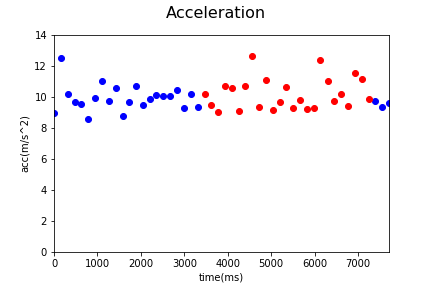

Values plotted in this chart, from the file beside it:
Acc_X, Acc_Y, Acc_Z, gyro_X, gyro_Y, gyro_Z, time, status, Acc
5.065, 7.168, -1.897, -0.173, 0.4766, 1.292, 1538461733916, 0, 8.98
2.618, 10.19, -6.708, -0.7824, 0.3514, 0.235, 1538461734076, 0, 12.47
5.71, 8.076, 2.352, 0.6919, -0.1008, -0.5858, 1538461734237, 0, 10.17
5.319, 7.947, -1.435, -0.3898, 0.07978, 0.4166, 1538461734395, 0, 9.67
3.046, 9.06, 0.08622, -0.6673, -1.855, -0.5512, 1538461734549, 0, 9.559
0.8263, 7.808, -3.49, -0.4623, -1.022, 1.261, 1538461734709, 0, 8.592
-1.559, 9.721, 1.063, 0.9732, -0.6281, 0.1636, 1538461734866, 0, 9.903
3.923, 10.25, 0.7712, -0.6631, 0.0345, 0.06668, 1538461735023, 0, 11
2.508, 9.317, -1.193, 0.1881, 0.4441, -0.8505, 1538461735186, 0, 9.722
4.764, 9.151, 2.385, -0.1917, 0.4718, -0.5831, 1538461735343, 0, 10.59
0.4407, 8.162, -3.137, -0.3307, 0.1794, 0.7117, 1538461735501, 0, 8.756
-0.5604, 9.391, 2.067, 0.1156, 0.4356, -0.7264, 1538461735651, 0, 9.632
5.554, 9.036, -1.03, 0.5513, -0.01503, -0.3669, 1538461735807, 0, 10.66
0.07425, 9.336, -1.449, 0.5907, -0.5855, 0.3426, 1538461735966, 0, 9.448
1.2, 9.403, -2.773, 0.6595, -0.5748, 0.3761, 1538461736118, 0, 9.876
3.47, 9.036, -2.824, 0.4794, -0.09279, -0.05423, 1538461736275, 0, 10.08
1.423, 9.805, -1.538, 0.317, -0.1157, -0.4415, 1538461736437, 0, 10.03
1.121, 10, 0.05988, 0.3164, 0.197, -0.7253, 1538461736595, 0, 10.07
3.822, 9.489, -1.871, 0.5524, 0.9448, -1.234, 1538461736754, 0, 10.4
1.983, 8.227, -3.866, -0.9342, 1.119, -1.213, 1538461736912, 0, 9.304
-1.312, 10.02, -1.183, -0.1597, 0.9155, -0.5352, 1538461737064, 0, 10.18
-0.3473, 8.991, -2.474, -0.2327, 1.023, -0.8702, 1538461737227, 0, 9.332
1.401, 9.666, -2.73, 0.276, 0.8324, -0.4894, 1538461737389, 1, 10.14
-0.5293, 9.235, -1.995, 0.1971, 0.5437, -0.0553, 1538461737536, 1, 9.463
1.092, 8.701, -2.127, 0.6664, 0.9038, -0.5048, 1538461737693, 1, 9.024
0.6131, 10.54, -1.499, 0.2009, 0.8191, -0.4713, 1538461737851, 1, 10.66
-0.5604, 10.17, -2.79, -0.1368, 1.271, -1.005, 1538461738008, 1, 10.56
2.872, 7.899, -3.504, 0.8938, 1.639, -0.9427, 1538461738170, 1, 9.106
0.01916, 10.65, -0.491, -1.028, 1.23, -0.654, 1538461738321, 1, 10.66
-1.214, 7.868, -9.767, -0.5475, 1.205, -0.8255, 1538461738480, 1, 12.6
0.9772, 9.048, -2.041, -0.02284, 0.9075, -0.1437, 1538461738635, 1, 9.327
-0.9987, 9.609, -5.394, -0.04255, 0.4675, -0.09098, 1538461738800, 1, 11.06
1.198, 8.766, -2.34, 0.3814, 0.7019, -0.7903, 1538461738956, 1, 9.151
-1.202, 9.206, -2.661, 0.219, 0.3855, 0.309, 1538461739114, 1, 9.658
0.1844, 9.978, -3.569, -0.1134, 0.9011, -0.8899, 1538461739268, 1, 10.6
1.739, 8.984, -1.389, 0.8869, 1.464, -1.101, 1538461739425, 1, 9.255
2.029, 9.238, -2.62, 0.8922, 1.231, -0.2833, 1538461739583, 1, 9.814
0.06467, 7.681, -5.034, -0.2886, 0.3551, 0.2877, 1538461739739, 1, 9.184
1.454, 8.799, -2.457, -0.1848, 0.4382, 0.6888, 1538461739898, 1, 9.251
1.578, 9.259, -8.021, -1.38, 0.1213, -0.7024, 1538461740051, 1, 12.35
6.546, 8.852, -0.2443, 0.5327, 0.07019, 0.08638, 1538461740217, 1, 11.01
1.253, 8.356, -4.848, -0.442, -0.2712, 0.7841, 1538461740372, 1, 9.741
2.045, 9.506, -2.915, -0.7728, -0.6238, 0.1109, 1538461740533, 1, 10.15
3.509, 8.715, 0.1629, 0.5183, -0.4891, -0.7243, 1538461740686, 1, 9.397
3.006, 9.051, -6.514, -0.4559, -0.0864, 0.1215, 1538461740847, 1, 11.55
3.731, 10.15, -2.613, -0.2018, 0.02811, -0.3871, 1538461741003, 1, 11.12
1.705, 9.456, -2.294, 0.424, 0.1165, -0.181, 1538461741162, 1, 9.878
2.611, 8.486, -3.94, -0.1368, 0.02066, 0.06561, 1538461741311, 0, 9.713
0.9796, 9.077, -1.988, 0.02403, -0.1311, 0.1146, 1538461741467, 0, 9.344
1.837, 8.675, -3.597, 1.062, 0.0132, 0.1588, 1538461741625, 0, 9.569
